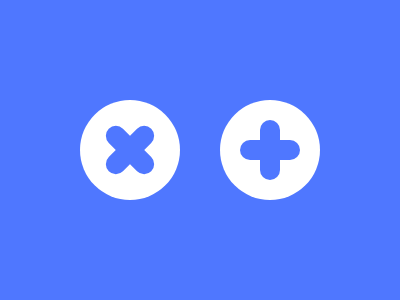

Here is a drawing made with CSS. Write the source that renders it.

<style>
    body {
      background: #4F77FF;
    }
    div {
      width: 60px;
      height: 20px;
      background: #4F77FF;
      border-radius: 100px;
      position: absolute;
    }
    .a {
      background: #FFFFFF;
      width: 100px;
      height: 100px;
    }
    .b {
      top: 100px;
      left: 80px;
    }
    .c {
      left: 140px;
    }
    .d {
      left: 20px;
      top: 40px;
    }
    .f {
      rotate: 45deg;
    }
    .e {
      rotate: 90deg;
    }
  </style>
  <div class='a b'>
    <div class='a c'>
      <div class='d'>
        <div class='e'></div>
      </div>
    </div>
    <div class='d f'>
      <div class='e'></div>
    </div>
  </div>